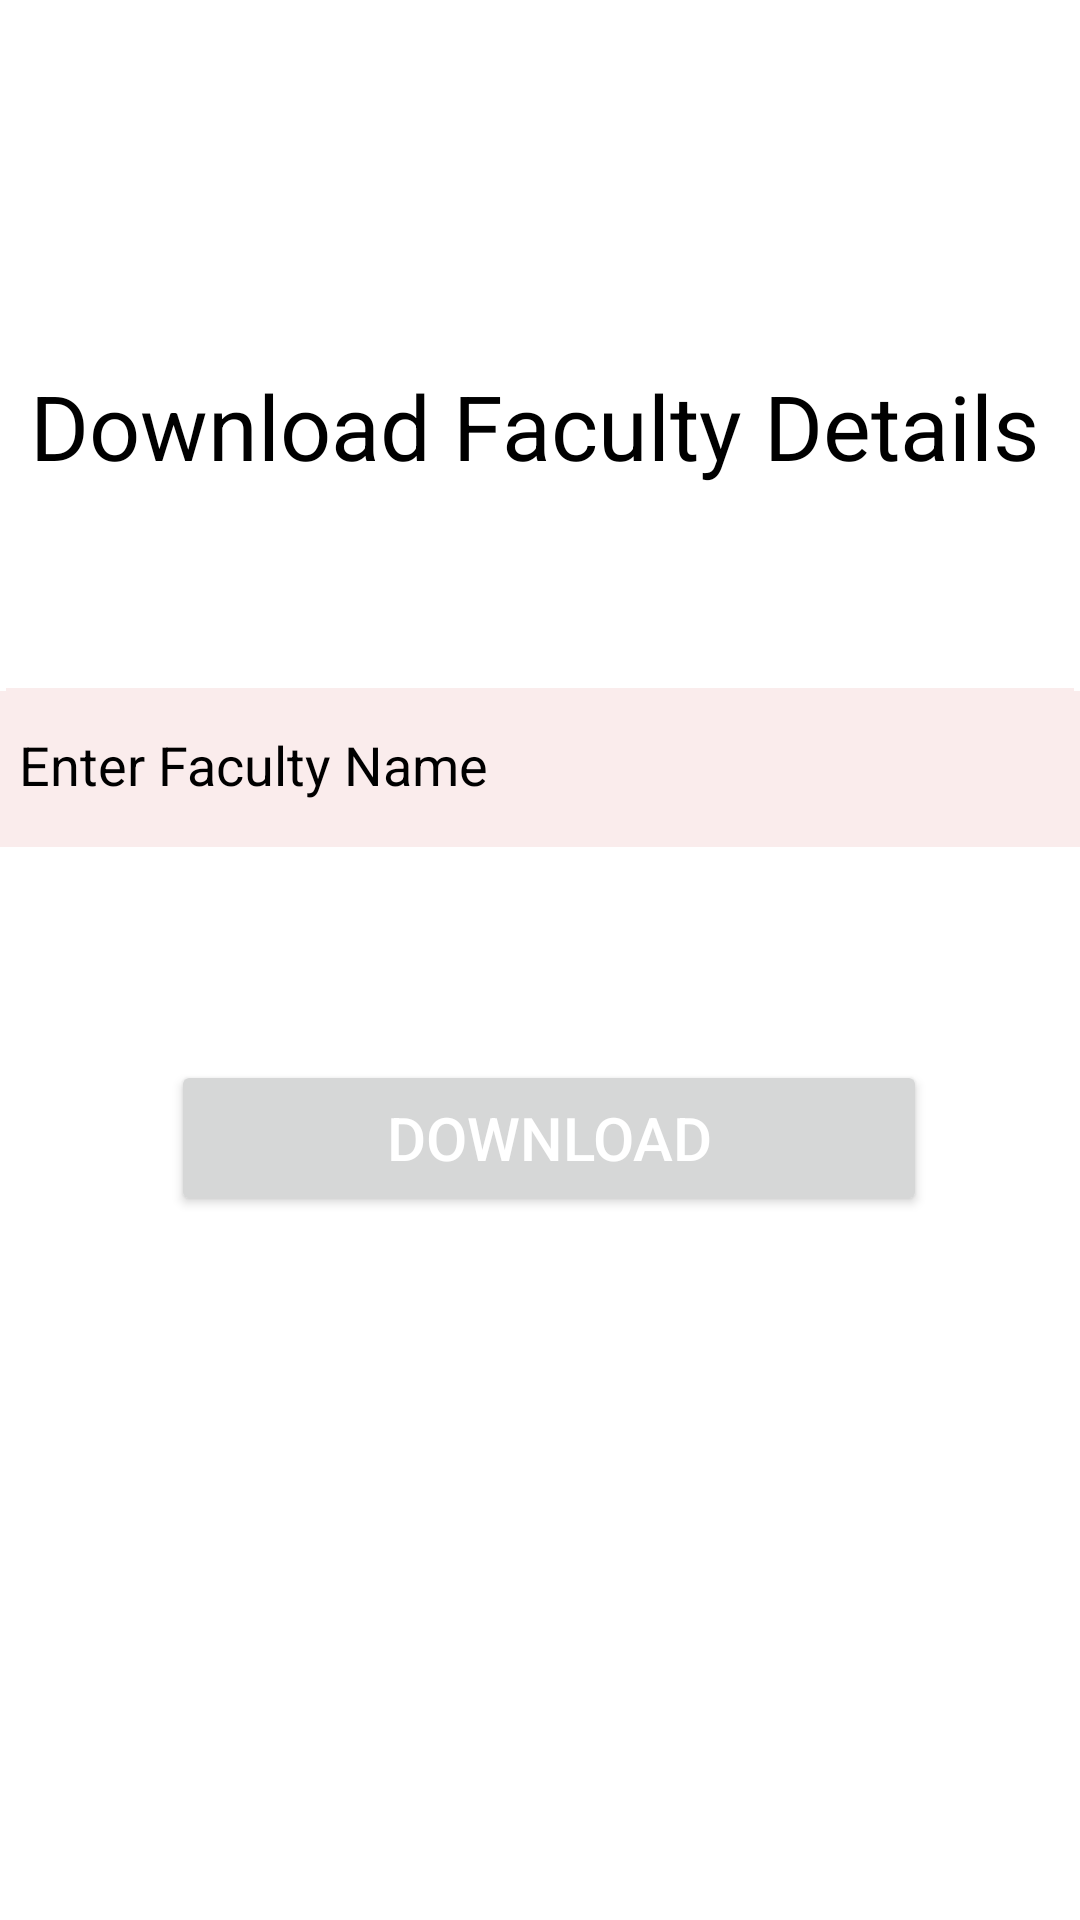

Layout XML and referenced resources for this Android screen:
<!-- AndroidManifest.xml: application theme Theme.KIT1 -->
<!-- res/layout/activity_main2.xml -->
<?xml version="1.0" encoding="utf-8"?>
<androidx.constraintlayout.widget.ConstraintLayout xmlns:android="http://schemas.android.com/apk/res/android"
    xmlns:app="http://schemas.android.com/apk/res-auto"
    xmlns:tools="http://schemas.android.com/tools"
    android:layout_width="match_parent"
    android:layout_height="match_parent"
    tools:context=".MainActivity2">


    <Button
        android:id="@+id/genpdf"
        android:layout_width="252dp"
        android:layout_height="52dp"
        android:text="Download"
        android:textColor="@color/white"
        android:textSize="20sp"
        app:layout_constraintBottom_toBottomOf="parent"
        app:layout_constraintEnd_toEndOf="parent"
        app:layout_constraintHorizontal_bias="0.528"
        app:layout_constraintStart_toStartOf="parent"
        app:layout_constraintTop_toTopOf="parent"
        app:layout_constraintVertical_bias="0.601" />

    <TextView
        android:id="@+id/pdf2"
        android:layout_width="379dp"
        android:layout_height="52dp"
        android:background="#FAECEC"
        android:ems="10"
        android:textColorHint="@color/black"
        app:layout_constraintBottom_toTopOf="@+id/genpdf"
        app:layout_constraintEnd_toEndOf="parent"
        app:layout_constraintHorizontal_bias="0.529"
        app:layout_constraintStart_toStartOf="parent"
        app:layout_constraintTop_toTopOf="parent"
        app:layout_constraintVertical_bias="0.764" />

    <EditText
        android:id="@+id/pdf"
        android:layout_width="356dp"
        android:layout_height="51dp"
        android:background="#FAECEC"
        android:ems="10"
        android:hint=" Enter Faculty Name"
        android:inputType="textPersonName"
        android:textColorHint="@color/black"
        app:layout_constraintBottom_toTopOf="@+id/genpdf"
        app:layout_constraintEnd_toEndOf="parent"
        app:layout_constraintStart_toStartOf="parent"
        app:layout_constraintTop_toTopOf="parent"
        app:layout_constraintVertical_bias="0.759" />

    <TextView
        android:id="@+id/textView5"
        android:layout_width="340dp"
        android:layout_height="64dp"
        android:text="Download Faculty Details"
        android:textSize="30sp"
        android:textColor="@color/black"
        app:layout_constraintBottom_toTopOf="@+id/pdf2"
        app:layout_constraintEnd_toEndOf="parent"
        app:layout_constraintHorizontal_bias="0.492"
        app:layout_constraintStart_toStartOf="parent"
        app:layout_constraintTop_toTopOf="parent"
        app:layout_constraintVertical_bias="0.732" />


</androidx.constraintlayout.widget.ConstraintLayout>
<!-- resources referenced by this layout -->
<resources>
  <style name="Theme.KIT1" parent="Theme.MaterialComponents.DayNight.DarkActionBar">
          
          <item name="colorPrimary">#AF0000</item>
          <item name="colorPrimaryVariant">#B30000</item>
          <item name="colorOnPrimary">@color/white</item>
          
          <item name="colorSecondary">@color/teal_200</item>
          <item name="colorSecondaryVariant">@color/teal_700</item>
          <item name="colorOnSecondary">@color/black</item>
          
          <item name="android:statusBarColor" tools:targetApi="l">?attr/colorPrimaryVariant</item>
          
      </style>
  <!-- not gathered from this repository: default colours our renderer supplied (Android Studio template values) -->
  <color name="teal_200">#FF03DAC5</color>
  <color name="teal_700">#FF018786</color>
  <color name="black">#FF000000</color>
  <color name="white">#FFFFFFFF</color>
</resources>
